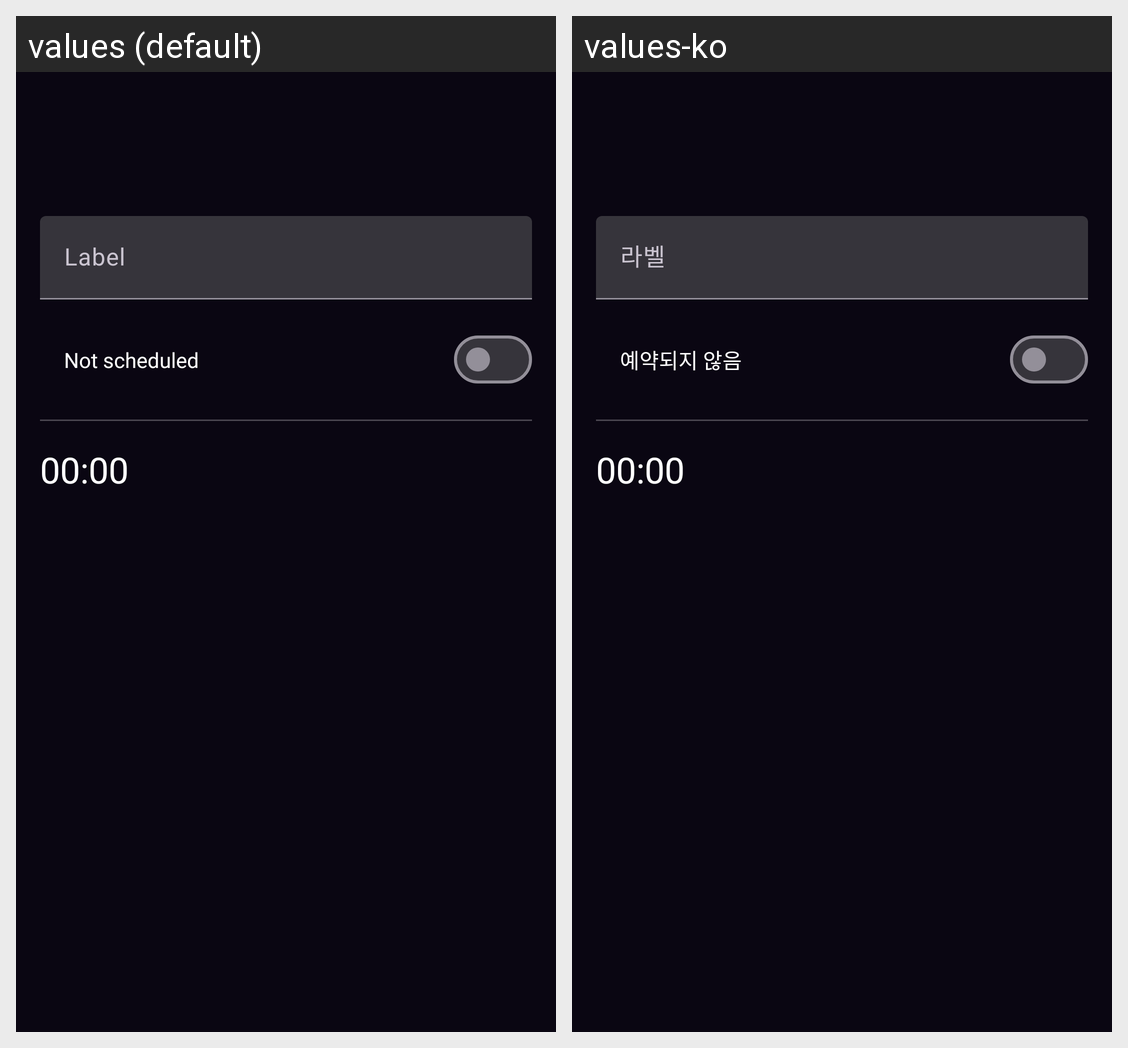

Translations of the strings shown on this Android screen, per locale in the grid:
Android screen res/layout/activity_edit_timer.xml rendered under 2 locales, left to right: values (default), values-ko. Device: Nexus 5 (rendered at 1080×1920; each locale shown at half size, 540×960, under a caption strip naming it); theme Theme.Calarm.
Strings drawn on this screen, with the default value and each locale's value (text and hints the layout hard-codes, and strings that could not be matched under every locale, appear in the picture but are not listed):

label
  values: Label
  values-ko: 라벨

not_scheduled
  values: Not scheduled
  values-ko: 예약되지 않음
